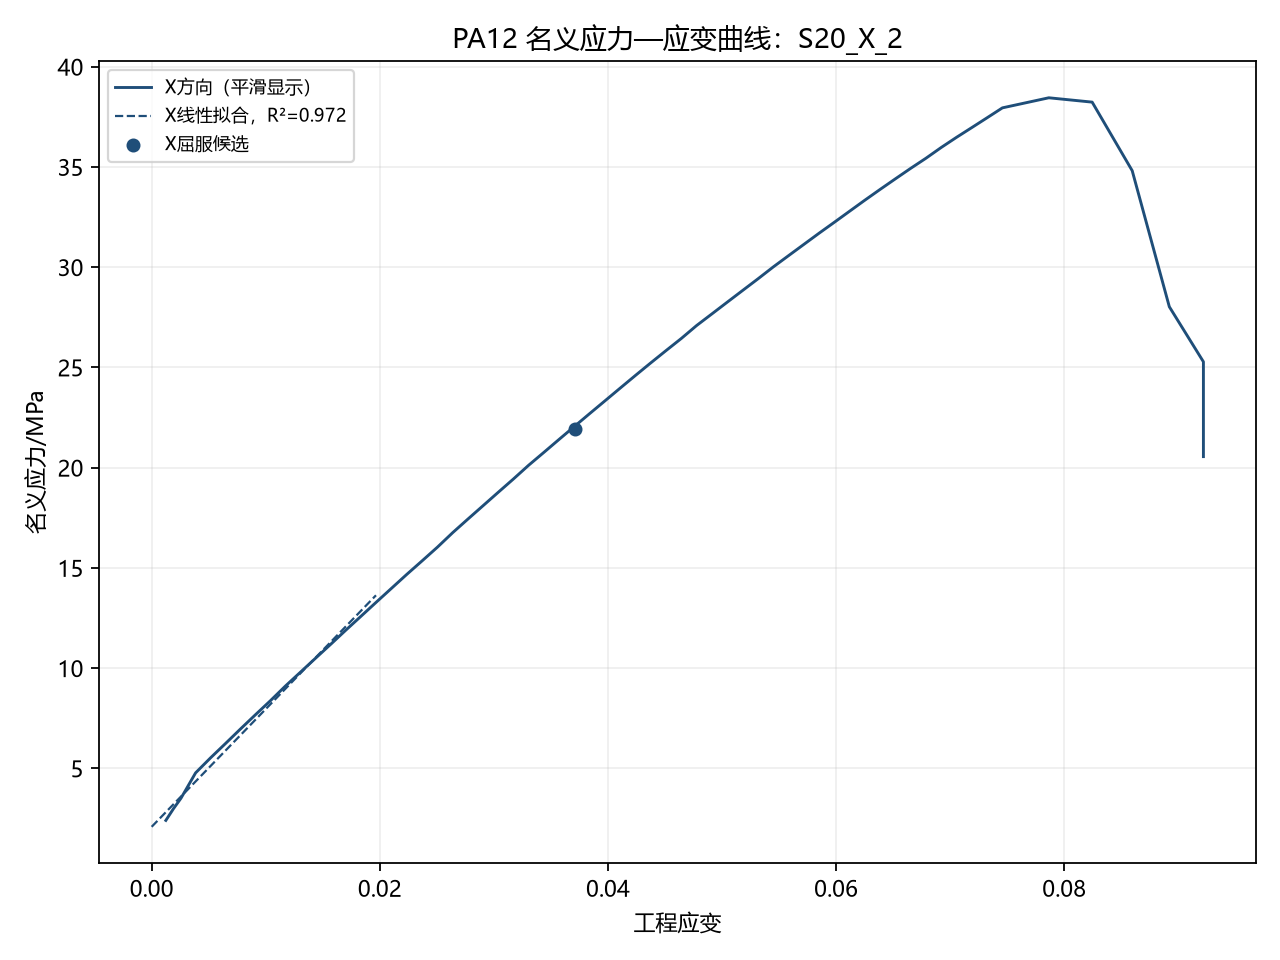

Source data for this figure (header and first rows):
照片, 时间/s, X向力/N, Y向力/N, X向位移/mm, X向应变, X向应力/MPa, Y向位移/mm, Y向应变, Y向应力/MPa
000005.jpg, 0.105, 0.0, 0.0, 0.0, 0.0, 0.0, , , 
000006.jpg, 0.1249, 96.65, 0.0, 0.03601, 0.0012, 3.222, , , 
000007.jpg, 0.1449, 119.7, 0.0, 0.07585, 0.002528, 3.988, , , 
000008.jpg, 0.1648, 143.2, 0.0, 0.1186, 0.003954, 4.772, , , 
000009.jpg, 0.1847, 166.7, 0.0, 0.1545, 0.005151, 5.555, , , 
000010.jpg, 0.2047, 190.2, 0.0, 0.1928, 0.006425, 6.338, , , 
000011.jpg, 0.2246, 209.5, 0.0, 0.2336, 0.007785, 6.983, , , 
000012.jpg, 0.2445, 226.2, 0.0, 0.2711, 0.009038, 7.538, , , 
000013.jpg, 0.2645, 249.7, 0.0, 0.3115, 0.01038, 8.322, , , 
000014.jpg, 0.2844, 273.6, 0.0, 0.3519, 0.01173, 9.122, , , 
000015.jpg, 0.3044, 296.6, 0.0, 0.3926, 0.01309, 9.888, , , 
000016.jpg, 0.3243, 319.1, 0.0, 0.4305, 0.01435, 10.64, , , 
000017.jpg, 0.3442, 331.6, 0.0, 0.4722, 0.01574, 11.05, , , 
000018.jpg, 0.3642, 355.1, 0.0, 0.512, 0.01707, 11.84, , , 
000019.jpg, 0.3841, 378.6, 0.0, 0.5528, 0.01843, 12.62, , , 
000020.jpg, 0.404, 401.6, 0.0, 0.59, 0.01967, 13.39, , , 
000021.jpg, 0.424, 424.1, 0.0, 0.6318, 0.02106, 14.14, , , 
000022.jpg, 0.4439, 435.1, 0.0, 0.6698, 0.02233, 14.5, , , 
000023.jpg, 0.4638, 458.6, 0.0, 0.7118, 0.02373, 15.29, , , 
000024.jpg, 0.4838, 481.6, 0.0, 0.7514, 0.02505, 16.05, , , 
000025.jpg, 0.5037, 503.6, 0.0, 0.7931, 0.02644, 16.79, , , 
000026.jpg, 0.5236, 526.1, 0.0, 0.8323, 0.02774, 17.54, , , 
000027.jpg, 0.5436, 543.5, 0.0, 0.8703, 0.02901, 18.12, , , 
000028.jpg, 0.5635, 559.1, 0.0, 0.9097, 0.03032, 18.64, , , 
000029.jpg, 0.5835, 581.6, 0.0, 0.9505, 0.03168, 19.39, , , 
000030.jpg, 0.6034, 604.1, 0.0, 0.9929, 0.0331, 20.14, , , 
000031.jpg, 0.6233, 625.6, 0.0, 1.032, 0.0344, 20.86, , , 
000032.jpg, 0.6433, 647.1, 0.0, 1.072, 0.03573, 21.57, , , 
000033.jpg, 0.6632, 657.6, 0.0, 1.115, 0.03715, 21.92, , , 
000034.jpg, 0.6831, 679.6, 0.0, 1.152, 0.03841, 22.65, , , 
000035.jpg, 0.7031, 701.1, 0.0, 1.194, 0.03981, 23.37, , , 
000036.jpg, 0.723, 721.6, 0.0, 1.232, 0.04108, 24.05, , , 
000037.jpg, 0.7429, 742.1, 0.0, 1.272, 0.04241, 24.74, , , 
000038.jpg, 0.7629, 752.1, 0.0, 1.313, 0.04377, 25.07, , , 
000039.jpg, 0.7828, 773.6, 0.0, 1.351, 0.04504, 25.79, , , 
000040.jpg, 0.8027, 793.6, 0.0, 1.393, 0.04643, 26.45, , , 
000041.jpg, 0.8227, 813.6, 0.0, 1.433, 0.04777, 27.12, , , 
000042.jpg, 0.8426, 833.6, 0.0, 1.475, 0.04917, 27.79, , , 
000043.jpg, 0.8625, 848.4, 0.0, 1.513, 0.05044, 28.28, , , 
000044.jpg, 0.8825, 862.1, 0.0, 1.556, 0.05186, 28.74, , , 
000045.jpg, 0.9024, 881.6, 0.0, 1.595, 0.05317, 29.39, , , 
000046.jpg, 0.9224, 901.1, 0.0, 1.635, 0.05452, 30.04, , , 
000047.jpg, 0.9423, 919.6, 0.0, 1.674, 0.05581, 30.65, , , 
000048.jpg, 0.9622, 938.1, 0.0, 1.716, 0.05721, 31.27, , , 
000049.jpg, 0.9822, 947.1, 0.0, 1.758, 0.0586, 31.57, , , 
000050.jpg, 1.002, 965.6, 0.0, 1.796, 0.05986, 32.19, , , 
000051.jpg, 1.022, 984.1, 0.0, 1.834, 0.06113, 32.8, , , 
000052.jpg, 1.042, 1002, 0.0, 1.877, 0.06256, 33.41, , , 
000053.jpg, 1.062, 1020, 0.0, 1.914, 0.0638, 33.99, , , 
000054.jpg, 1.082, 1028, 0.0, 1.955, 0.06516, 34.27, , , 
000055.jpg, 1.102, 1046, 0.0, 1.996, 0.06654, 34.87, , , 
000056.jpg, 1.122, 1064, 0.0, 2.036, 0.06785, 35.46, , , 
000057.jpg, 1.142, 1080, 0.0, 2.077, 0.06922, 36.01, , , 
000058.jpg, 1.162, 1097, 0.0, 2.118, 0.07061, 36.55, , , 
000059.jpg, 1.182, 1109, 0.0, 2.156, 0.07186, 36.96, , , 
000060.jpg, 1.201, 1122, 0.0, 2.196, 0.07321, 37.39, , , 
000061.jpg, 1.221, 1138, 0.0, 2.24, 0.07465, 37.92, , , 
000062.jpg, 1.241, 1154, 0.0, 2.278, 0.07593, 38.46, , , 
000063.jpg, 1.261, 1170, 0.0, 2.318, 0.07726, 39.01, , , 
000064.jpg, 1.281, 1184, 0.0, 2.766, 0.0922, 39.47, , , 
... 3 more rows
